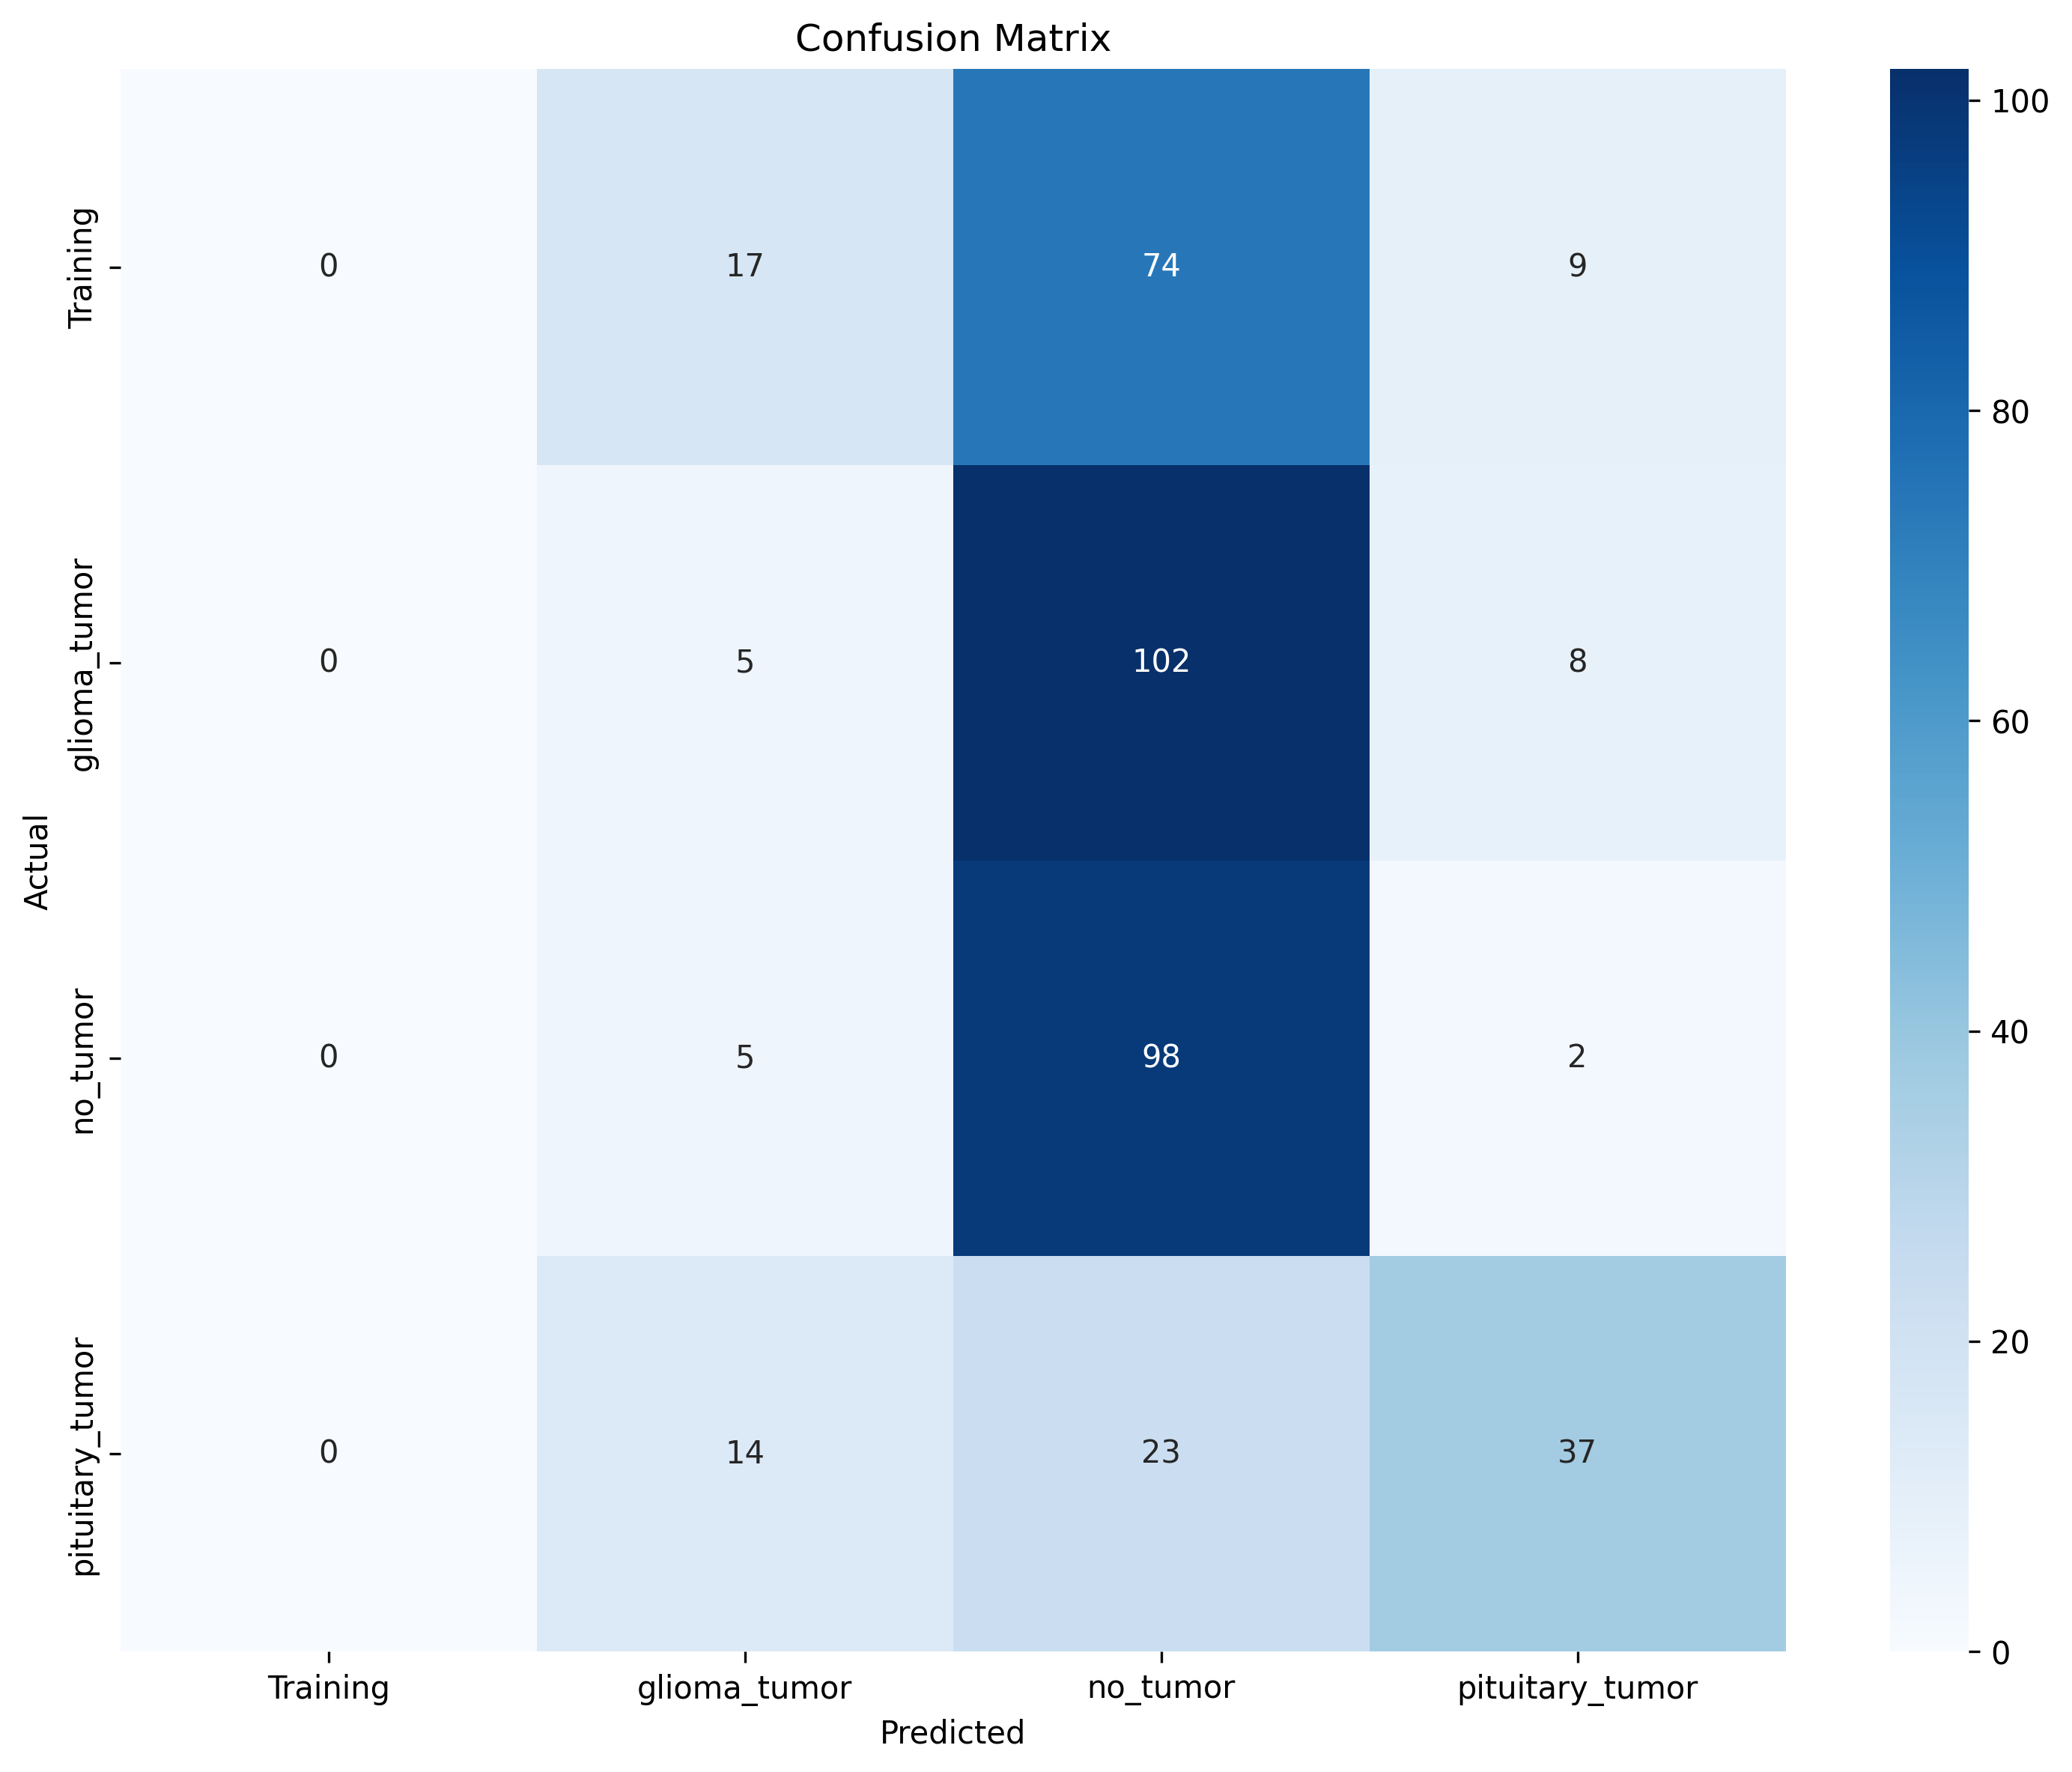

Values plotted in this chart, from the file beside it:
, Pred_Training, Pred_glioma_tumor, Pred_no_tumor, Pred_pituitary_tumor
True_Training, 0, 17, 74, 9
True_glioma_tumor, 0, 5, 102, 8
True_no_tumor, 0, 5, 98, 2
True_pituitary_tumor, 0, 14, 23, 37
